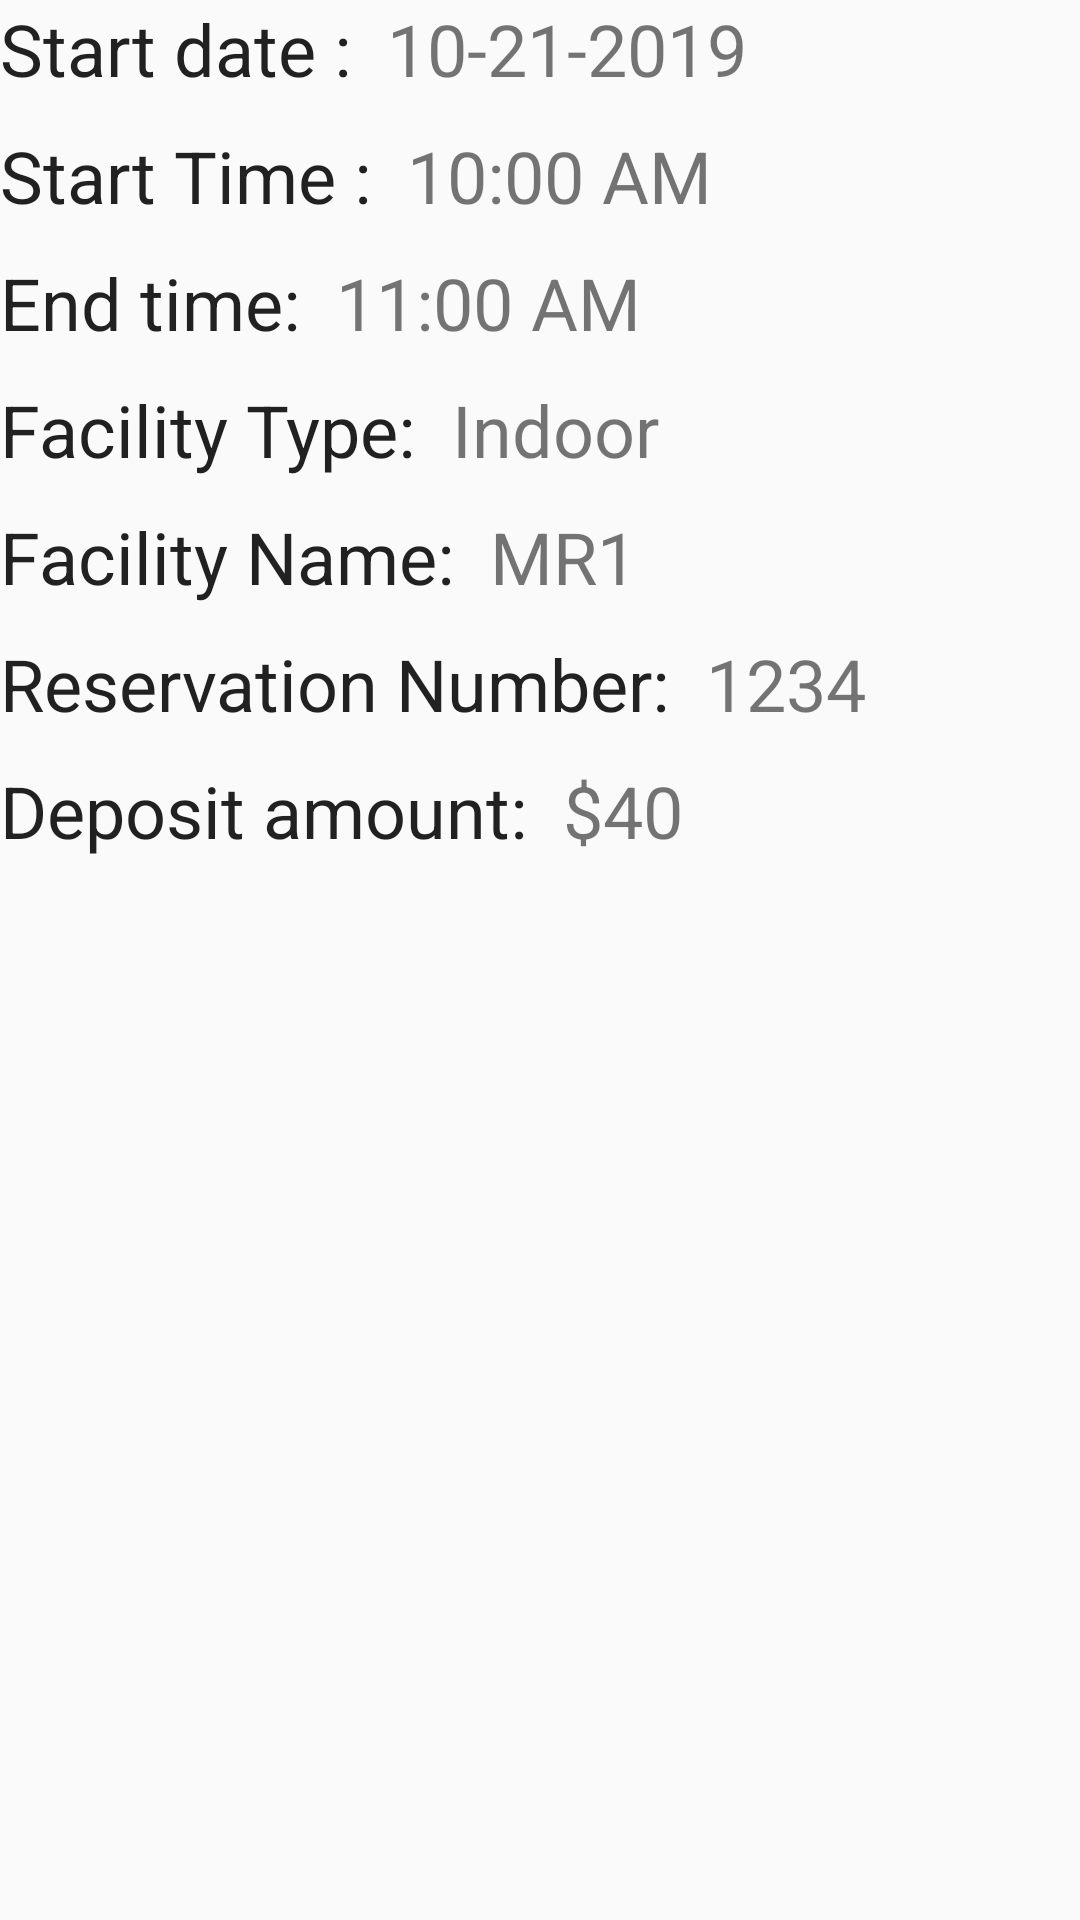

Produce the Android XML layout that renders to this screen, including the resource entries it uses.
<!-- AndroidManifest.xml: application theme AppTheme -->
<!-- res/layout/content_view_specific_reservation.xml -->
<?xml version="1.0" encoding="utf-8"?>
<androidx.core.widget.NestedScrollView xmlns:android="http://schemas.android.com/apk/res/android"
    xmlns:app="http://schemas.android.com/apk/res-auto"
    xmlns:tools="http://schemas.android.com/tools"
    android:layout_width="match_parent"
    android:layout_height="match_parent"
    app:layout_behavior="@string/appbar_scrolling_view_behavior"
    tools:context=".User.ViewSpecificReservationActivity"
    tools:showIn="@layout/activity_view_specific_reservation">

    <RelativeLayout
        android:layout_width="wrap_content"
        android:layout_height="wrap_content">
    <LinearLayout
        android:id="@+id/lay1"
        android:layout_width="match_parent"
        android:layout_height="wrap_content"
        android:orientation="horizontal">
        <TextView
            android:id="@+id/view1"
            android:layout_width="wrap_content"
            android:layout_height="wrap_content"
            android:paddingBottom="10dp"
            android:text="Start date :  "
            android:textAppearance="@style/TextAppearance.AppCompat.Body1"
            android:textSize="24sp" />
        <TextView
            android:id="@+id/startdate"
            android:layout_width="wrap_content"
            android:layout_height="wrap_content"
            android:text="10-21-2019"
            android:textSize="24sp"
            />

    </LinearLayout>
    <LinearLayout
        android:id="@+id/lay2"
        android:layout_width="match_parent"
        android:layout_height="wrap_content"
        android:layout_below="@+id/lay1"
        android:orientation="horizontal">
        <TextView
            android:id="@+id/view2"
            android:layout_width="wrap_content"
            android:layout_height="wrap_content"
            android:paddingBottom="10dp"
            android:text="Start Time :  "
            android:textAppearance="@style/TextAppearance.AppCompat.Body1"
            android:textSize="24sp" />
        <TextView
            android:id="@+id/starttime"
            android:layout_width="wrap_content"
            android:layout_height="wrap_content"
            android:text="10:00 AM"
            android:textSize="24sp"
            />

    </LinearLayout>
    <LinearLayout
        android:id="@+id/lay3"
        android:layout_width="match_parent"
        android:layout_height="wrap_content"
        android:layout_below="@+id/lay2"
        android:orientation="horizontal">
        <TextView
            android:id="@+id/view3"
            android:layout_width="wrap_content"
            android:layout_height="wrap_content"
            android:paddingBottom="10dp"
            android:text="End time:  "
            android:textAppearance="@style/TextAppearance.AppCompat.Body1"
            android:textSize="24sp" />
        <TextView
            android:id="@+id/endtime"
            android:layout_width="wrap_content"
            android:layout_height="wrap_content"
            android:text="11:00 AM"
            android:textSize="24sp"
            />
    </LinearLayout>
    <LinearLayout
        android:id="@+id/lay4"
        android:layout_width="match_parent"
        android:layout_height="wrap_content"
        android:layout_below="@+id/lay3"
        android:orientation="horizontal">
        <TextView
            android:id="@+id/view4"
            android:layout_width="wrap_content"
            android:layout_height="wrap_content"
            android:paddingBottom="10dp"
            android:text="Facility Type:  "
            android:textAppearance="@style/TextAppearance.AppCompat.Body1"
            android:textSize="24sp" />
        <TextView
            android:id="@+id/facilitytype"
            android:layout_width="wrap_content"
            android:layout_height="wrap_content"
            android:text="Indoor"
            android:textSize="24sp"
            />
    </LinearLayout>
    <LinearLayout
        android:id="@+id/lay5"
        android:layout_width="match_parent"
        android:layout_height="wrap_content"
        android:layout_below="@+id/lay4"
        android:orientation="horizontal">
        <TextView
            android:id="@+id/view5"
            android:layout_width="wrap_content"
            android:layout_height="wrap_content"
            android:paddingBottom="10dp"
            android:text="Facility Name:  "
            android:textAppearance="@style/TextAppearance.AppCompat.Body1"
            android:textSize="24sp" />
        <TextView
            android:id="@+id/facilityname"
            android:layout_width="wrap_content"
            android:layout_height="wrap_content"
            android:text="MR1"
            android:textSize="24sp"
            />
    </LinearLayout>
    <LinearLayout
        android:id="@+id/lay6"
        android:layout_width="match_parent"
        android:layout_height="wrap_content"
        android:layout_below="@+id/lay5"
        android:orientation="horizontal">
        <TextView
            android:id="@+id/view6"
            android:layout_width="wrap_content"
            android:layout_height="wrap_content"
            android:paddingBottom="10dp"
            android:text="Reservation Number:  "
            android:textAppearance="@style/TextAppearance.AppCompat.Body1"
            android:textSize="24sp" />
        <TextView
            android:id="@+id/resname"
            android:layout_width="wrap_content"
            android:layout_height="wrap_content"
            android:text="1234"
            android:textSize="24sp"
            />
    </LinearLayout>
    <LinearLayout
        android:id="@+id/lay7"
        android:layout_width="match_parent"
        android:layout_height="wrap_content"
        android:layout_below="@+id/lay6"
        android:orientation="horizontal">
        <TextView
            android:id="@+id/view7"
            android:layout_width="wrap_content"
            android:layout_height="wrap_content"
            android:paddingBottom="10dp"
            android:text="Deposit amount:  "
            android:textAppearance="@style/TextAppearance.AppCompat.Body1"
            android:textSize="24sp" />
        <TextView
            android:id="@+id/amount"
            android:layout_width="wrap_content"
            android:layout_height="wrap_content"
            android:text="$40"
            android:textSize="24sp"
            />
    </LinearLayout>
    </RelativeLayout>
</androidx.core.widget.NestedScrollView>
<!-- res/layout/activity_view_specific_reservation.xml (included above) -->
<?xml version="1.0" encoding="utf-8"?>
<androidx.coordinatorlayout.widget.CoordinatorLayout xmlns:android="http://schemas.android.com/apk/res/android"
    xmlns:app="http://schemas.android.com/apk/res-auto"
    xmlns:tools="http://schemas.android.com/tools"
    android:layout_width="match_parent"
    android:layout_height="match_parent"
    android:fitsSystemWindows="true"
    tools:context=".ScrollingActivity1">

    <com.google.android.material.appbar.AppBarLayout
        android:id="@+id/app_bar"
        android:layout_width="match_parent"
        android:layout_height="@dimen/app_bar_height"
        android:fitsSystemWindows="true"
        android:theme="@style/AppTheme.AppBarOverlay">

        <com.google.android.material.appbar.CollapsingToolbarLayout
            android:id="@+id/toolbar_layout"
            android:layout_width="match_parent"
            android:layout_height="match_parent"
            android:fitsSystemWindows="true"
            app:contentScrim="?attr/colorPrimary"
            app:layout_scrollFlags="scroll|exitUntilCollapsed"
            app:toolbarId="@+id/toolbar">

            <androidx.appcompat.widget.Toolbar
                android:id="@+id/toolbar"
                android:layout_width="match_parent"
                android:layout_height="?attr/actionBarSize"
                app:layout_collapseMode="pin"
                app:popupTheme="@style/AppTheme.PopupOverlay" />

        </com.google.android.material.appbar.CollapsingToolbarLayout>
    </com.google.android.material.appbar.AppBarLayout>

    <include layout="@layout/content_view_specific_reservation" />


</androidx.coordinatorlayout.widget.CoordinatorLayout>
<!-- resources referenced by this layout -->
<resources>
  <style name="AppTheme.AppBarOverlay" parent="ThemeOverlay.AppCompat.Dark.ActionBar" />
  <style name="AppTheme.PopupOverlay" parent="ThemeOverlay.AppCompat.Light" />
  <style name="AppTheme" parent="Base.Theme.AppCompat.Light.DarkActionBar">
          
          <item name="colorPrimary">@color/colorPrimary</item>
          <item name="colorPrimaryDark">@color/colorPrimaryDark</item>
          <item name="colorAccent">@color/colorAccent</item>
      </style>
  <color name="colorPrimary">#0064b1</color>
  <color name="colorPrimaryDark">#00447c</color>
  <color name="colorAccent">#f58025</color>
</resources>
